Run: headless pygame with SDL's dummy video driver; simulated clock (each Clock.tick advances the game by its frame time, no real sleeping); random seed 0; keys injected as events and as key.get_pressed() state; no mouse input.
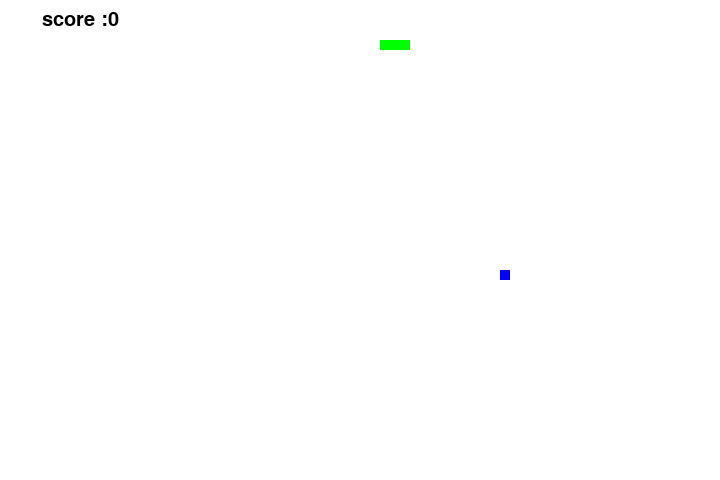
Frame 1 of 2 · flips 1–60 · no input
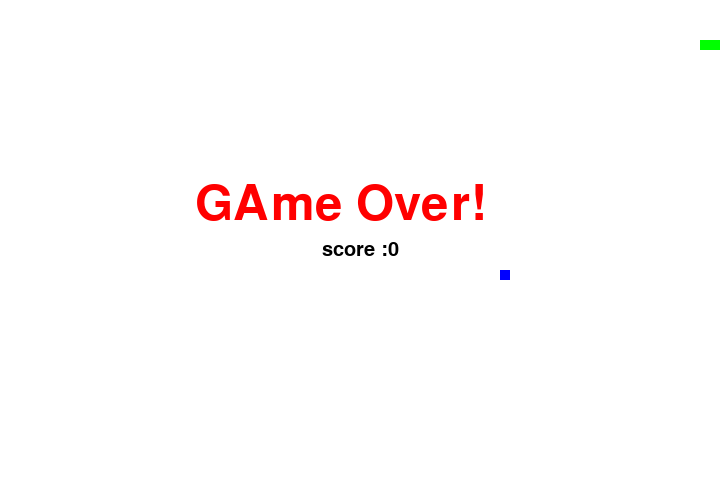
Frame 2 of 2 · flips 61–180 · tapped SPACE, RETURN · held RIGHT (→), D (game ended)

The pygame program that drew these frames:

# validation of the direction

import pygame, time, sys, random

error = pygame.init()

if error[1] > 0 :
    print ("[!] initialization error.. exiting")
    sys.exit()
else:
    print ("[+] initialization completed")

surface = pygame.display.set_mode((720,480))

pygame.display.set_caption("Sanke Game!!")

snakePos = [100,40]
snakeBody = [[100,60],[90,60],[80,60]]

foodPos = [random.randrange(1,72)*10, random.randrange(1,48)*10]
foodStatus = True


red=pygame.Color(255,0,0)
white=pygame.Color(255,255,255)
green=pygame.Color(0,255,0)
brown=pygame.Color(0,0,255)
black = pygame.Color(0,0,0)

fps = pygame.time.Clock()

direction = 'RIGHT'
changeto = direction

score = 0

def GameOver():
    myFont=pygame.font.SysFont("monaco",72)
    GOsurf = myFont.render("GAme Over!", True, red)
    GOrect = GOsurf.get_rect()
    GOrect.midtop=(340, 180)
    surface.blit(GOsurf,GOrect)
    pygame.display.flip()
    Score(5)
    time.sleep(10)
    pygame.quit()
    sys.exit()

def Score(choice=1):
    sFont=pygame.font.SysFont("monaco",30)
    ssurf = sFont.render("score :"+str(score), True, black)
    srect = ssurf.get_rect()
    if choice == 1:
        srect.midtop=(80, 10)
    else :
        srect.midtop=(360, 240) 
    surface.blit(ssurf,srect)
    pygame.display.flip()
    
while True:
    for event in pygame.event.get():
        if event.type == pygame.QUIT:
            pygame.quit()
            sys.exit()
        elif event.type == pygame.KEYDOWN:
            if event.key == pygame.K_RIGHT or event.key == ord('d'):
                changeto = 'RIGHT'
            if event.key == pygame.K_LEFT or event.key == ord('a'):
                changeto = 'LEFT'
            if event.key == pygame.K_UP or event.key == ord('w'):
                changeto = 'UP'
            if event.key == pygame.K_DOWN or event.key == ord('s'):
                changeto = 'DOWN'
            if event.key == pygame.K_ESCAPE:
                pygame.event.post(pygame.event.Event(pygame.QUIT))

    #validation of direction
    if changeto == "RIGHT" and not direction == "LEFT":
        direction = "RIGHT"
    if changeto == 'LEFT' and not direction == 'RIGHT':
        direction = "LEFT"
    if changeto == "UP" and not direction == "DOWN":
        direction = "UP"
    if changeto == "DOWN" and not direction == "UP":
        direction = "DOWN"

    # updating the snake
    if direction == "RIGHT":
        snakePos[0] += 10
    if direction == "LEFT":
        snakePos[0] -= 10
    if direction == "UP":
        snakePos[1] -= 10
    if direction == "DOWN":
        snakePos[1] += 10

    #snake machanisem
    snakeBody.insert(0, list(snakePos))
    if snakePos[0] == foodPos[0] and snakePos[1] == foodPos[1]:
        score += 1
        foodStatus = False
    else:
        snakeBody.pop()

    if foodStatus == False :
        foodPos = [random.randrange(1,72)*10, random.randrange(1,48)*10]
    foodStatus = True

    #Graphics

    surface.fill(white)
    for pos in snakeBody:
        a= pygame.Rect(pos[0],pos[1],10,10)
        pygame.draw.rect(surface, green, a)
    pygame.draw.rect(surface, brown,pygame.Rect(foodPos[0],foodPos[1],10,10))

    if snakePos[0] > 710 or snakePos[0] < 0:
        GameOver()
    if snakePos[1] > 470 or snakePos[1] < 0:
        GameOver()
    for block in snakeBody[1:]:
        if snakePos[0] == block[0] and snakePos[1] == block[1]:
            GameOver()
                     
    pygame.display.flip()
    Score()
    fps.tick(25)

    
        
        
        
            
